Dataset: olive_leaves (GitHub, HCDLCombinedCA/olive-leaves-disease-detection). Classes: healthy, aculus olearius, olive peacock spot.

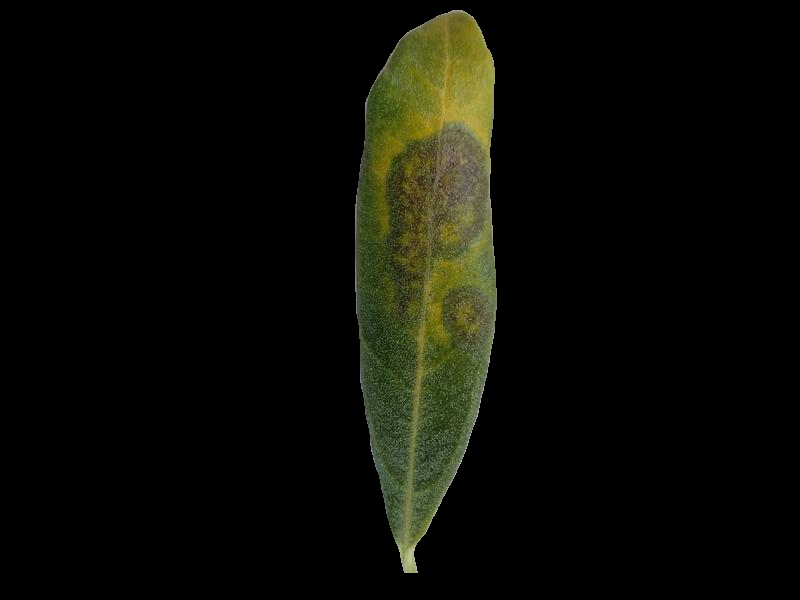
Label: olive peacock spot

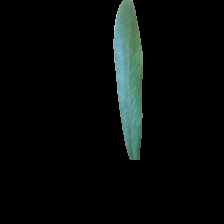
Label: healthy

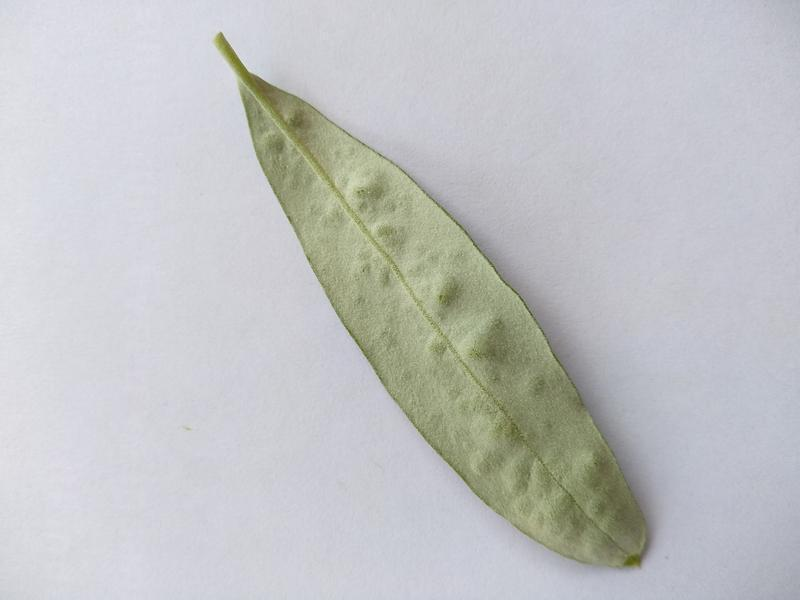
Label: aculus olearius

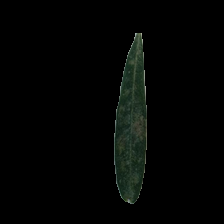
Label: aculus olearius

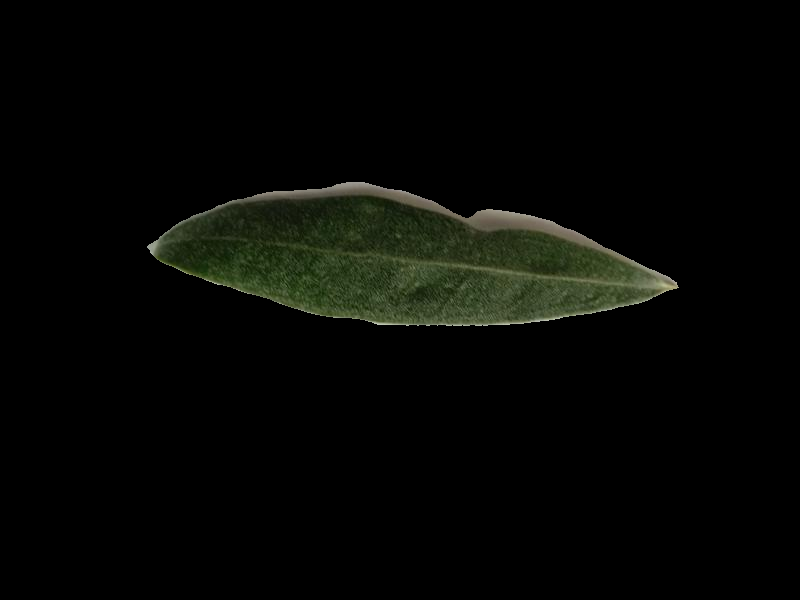
Label: healthy

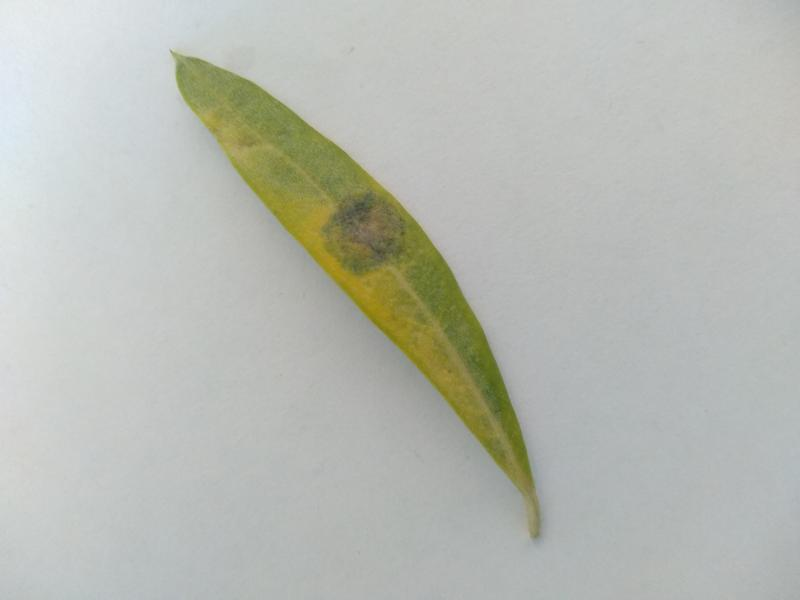
Label: olive peacock spot
